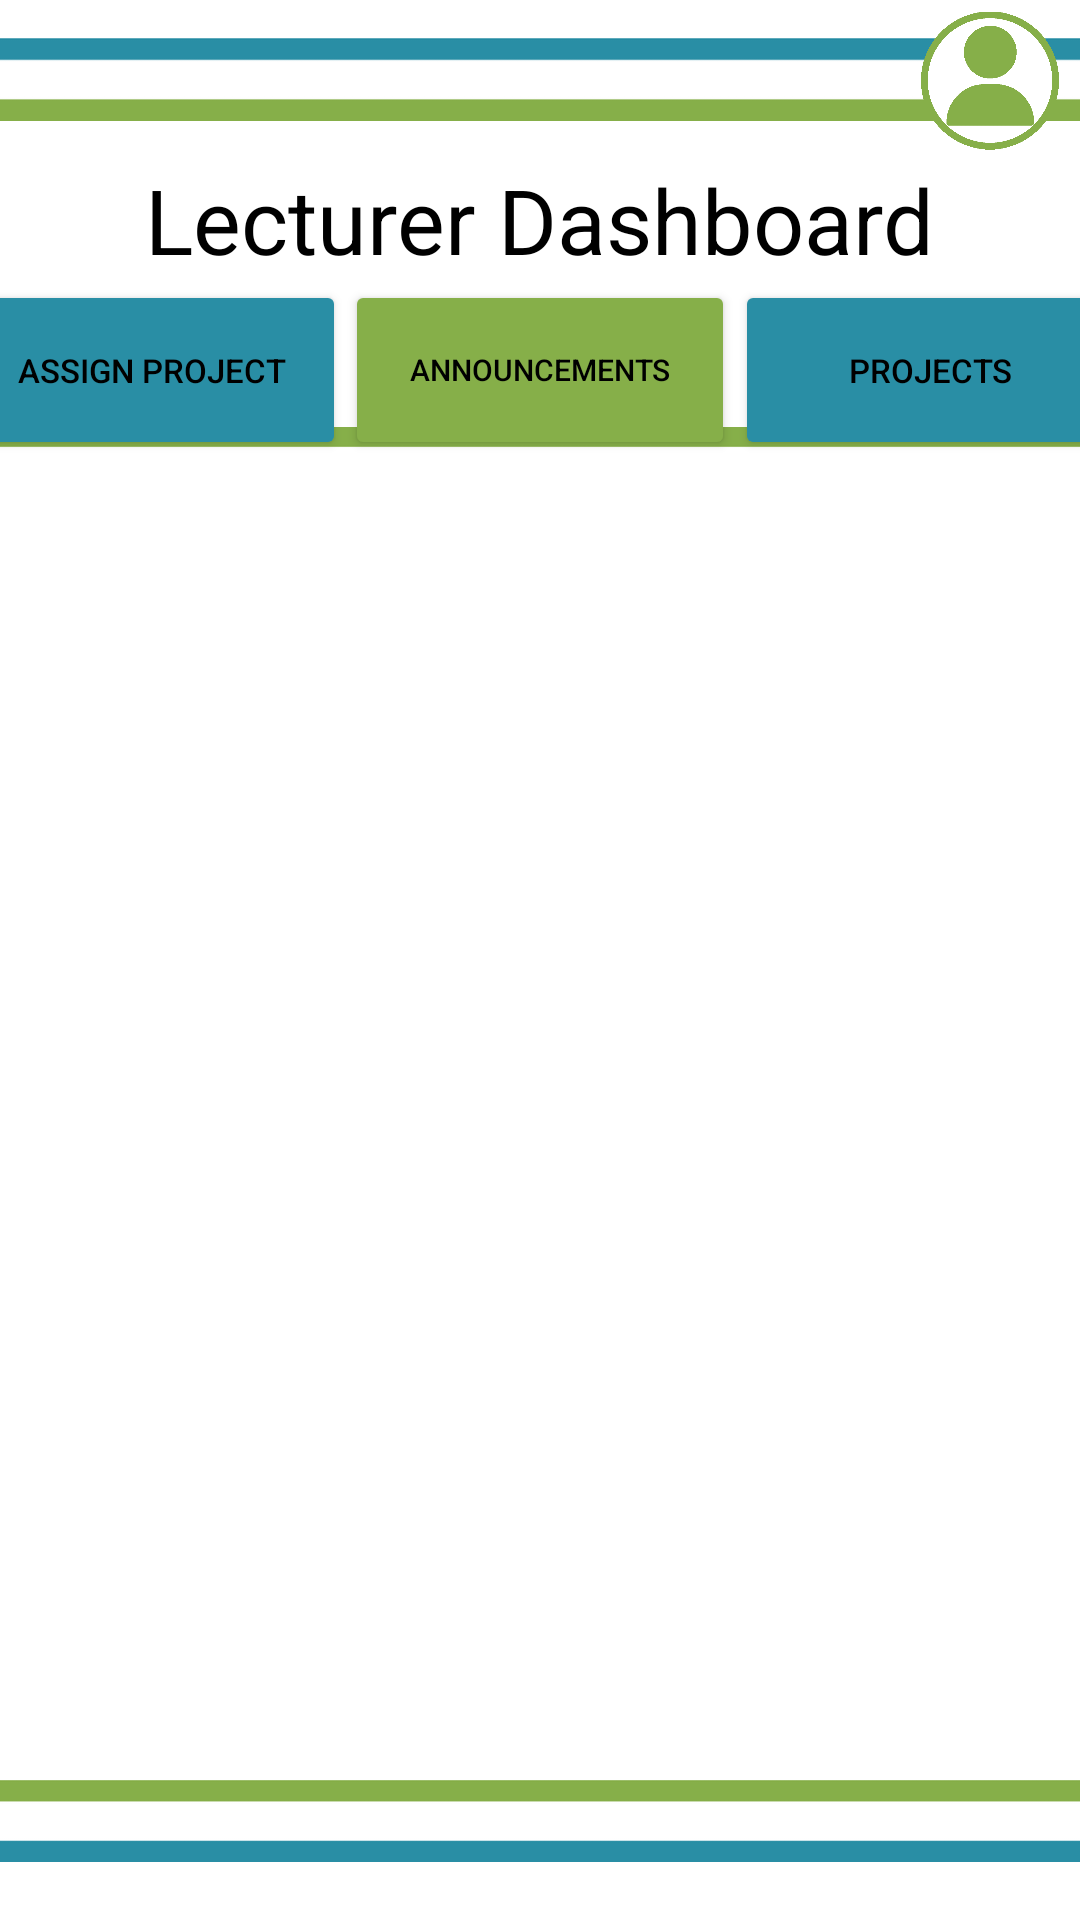

Android layout source for this screen:
<!-- AndroidManifest.xml: application theme Theme.XBCAD_POE -->
<!-- res/layout/lecturer_announcments.xml -->
<?xml version="1.0" encoding="utf-8"?>
<androidx.constraintlayout.widget.ConstraintLayout xmlns:android="http://schemas.android.com/apk/res/android"
    xmlns:app="http://schemas.android.com/apk/res-auto"
    xmlns:tools="http://schemas.android.com/tools"
    android:layout_width="match_parent"
    android:layout_height="match_parent"
    android:background="@color/white">

    <ImageView
        android:id="@+id/announcementHeaderImage"
        android:layout_width="414dp"
        android:layout_height="53dp"
        app:layout_constraintEnd_toEndOf="parent"
        app:layout_constraintStart_toStartOf="parent"
        app:layout_constraintTop_toTopOf="parent"
        app:srcCompat="@drawable/_top" />

    <TextView
        android:id="@+id/announcementTitleText"
        android:layout_width="wrap_content"
        android:layout_height="wrap_content"
        android:text="Lecturer Dashboard"
        android:textColor="@color/black"
        android:textSize="30sp"
        app:layout_constraintEnd_toEndOf="parent"
        app:layout_constraintStart_toStartOf="parent"
        app:layout_constraintTop_toBottomOf="@+id/announcementHeaderImage" />

    <Button
        android:id="@+id/AssignGroup"
        android:layout_width="130dp"
        android:layout_height="60dp"
        android:backgroundTint="@color/lightBlue"
        android:text="Assign Project"
        android:textColor="@color/black"
        android:textSize="11sp"
        app:cornerRadius="0dp"
        app:layout_constraintEnd_toStartOf="@+id/btnAnnouncements"
        app:layout_constraintHorizontal_bias="0.5"
        app:layout_constraintStart_toEndOf="@+id/imageView8"
        app:layout_constraintTop_toBottomOf="@+id/announcementTitleText" />

    <Button
        android:id="@+id/btnAnnouncements"
        android:layout_width="130dp"
        android:layout_height="60dp"
        android:backgroundTint="@color/lightGreen"
        android:text="Announcements"
        android:textColor="@color/black"
        android:textSize="10sp"
        app:cornerRadius="0dp"
        app:layout_constraintEnd_toStartOf="@+id/btnViewProjects"
        app:layout_constraintHorizontal_bias="0.5"
        app:layout_constraintStart_toEndOf="@+id/AssignGroup"
        app:layout_constraintTop_toBottomOf="@+id/announcementTitleText" />


    <Button
        android:id="@+id/btnViewProjects"
        android:layout_width="130dp"
        android:layout_height="60dp"
        android:backgroundTint="@color/lightBlue"
        android:text="Projects"
        android:textColor="@color/black"
        android:textSize="11sp"
        app:cornerRadius="0dp"
        app:layout_constraintEnd_toStartOf="@+id/imageView8"
        app:layout_constraintHorizontal_bias="0.5"
        app:layout_constraintStart_toEndOf="@+id/btnAnnouncements"
        app:layout_constraintTop_toBottomOf="@+id/announcementTitleText" />

    <ImageView
        android:id="@+id/imageView8"
        android:layout_width="390dp"
        android:layout_height="27dp"
        android:layout_marginTop="-12dp"
        android:src="@drawable/_tabline1"
        app:layout_constraintEnd_toEndOf="parent"
        app:layout_constraintHorizontal_bias="0.5"
        app:layout_constraintStart_toStartOf="parent"
        app:layout_constraintTop_toBottomOf="@+id/btnAnnouncements" />


    <Button
        android:id="@+id/addAnnouncementButton"
        android:layout_width="wrap_content"
        android:layout_height="wrap_content"
        android:backgroundTint="@color/lightBlue"
        android:textColor="@color/white"
        android:text="Add Announcements"
        app:cornerRadius="5dp"
        android:textSize="20sp"
        app:layout_constraintBottom_toTopOf="@+id/bottomImage"
        app:layout_constraintEnd_toEndOf="parent"
        app:layout_constraintStart_toStartOf="parent"
        app:layout_constraintTop_toBottomOf="@+id/announcementScrollView" />

    <ScrollView
        android:id="@+id/announcementScrollView"
        android:layout_width="match_parent"
        android:layout_height="400dp"
        android:layout_marginTop="10dp"
        app:layout_constraintEnd_toEndOf="parent"
        app:layout_constraintStart_toStartOf="parent"
        app:layout_constraintTop_toBottomOf="@+id/imageView8">

        <LinearLayout
            android:id="@+id/announcementContainer"
            android:layout_width="match_parent"
            android:layout_height="wrap_content"
            android:orientation="vertical">

            <androidx.recyclerview.widget.RecyclerView
                android:id="@+id/announcementRecyclerView"
                android:layout_width="match_parent"
                android:layout_height="match_parent"
                android:scrollbars="vertical" />
        </LinearLayout>
    </ScrollView>


    <ImageView
        android:id="@+id/bottomImage"
        android:layout_width="411dp"
        android:layout_height="66dp"
        app:layout_constraintBottom_toBottomOf="parent"
        app:layout_constraintEnd_toEndOf="parent"
        app:layout_constraintStart_toStartOf="parent"
        app:srcCompat="@drawable/_bottom" />

    <ImageView
        android:id="@+id/announcementsUserIcon"
        android:layout_width="46dp"
        android:layout_height="47dp"
        android:layout_marginStart="300dp"
        android:layout_marginTop="-50dp"
        app:layout_constraintEnd_toEndOf="parent"
        app:layout_constraintStart_toStartOf="parent"
        app:layout_constraintTop_toBottomOf="@+id/announcementHeaderImage"
        app:srcCompat="@drawable/user2"
        tools:srcCompat="@drawable/user2" />
</androidx.constraintlayout.widget.ConstraintLayout>
<!-- resources referenced by this layout -->
<resources>
  <color name="black">#FF000000</color>
  <color name="lightBlue">#298EA5</color>
  <color name="lightGreen">#86AF49</color>
  <color name="white">#FFFFFFFF</color>
  <!-- drawable _bottom: png bitmap (drawable, 2267 bytes) -->
  <!-- drawable _tabline1: png bitmap (drawable, 2191 bytes) -->
  <!-- drawable _top: png bitmap (drawable, 2268 bytes) -->
  <!-- drawable user2: png bitmap (drawable, 11355 bytes) -->
  <style name="Theme.XBCAD_POE" parent="Base.Theme.XBCAD_POE" />
  <style name="Base.Theme.XBCAD_POE" parent="Theme.Material3.DayNight.NoActionBar">
          
          
      </style>
</resources>
